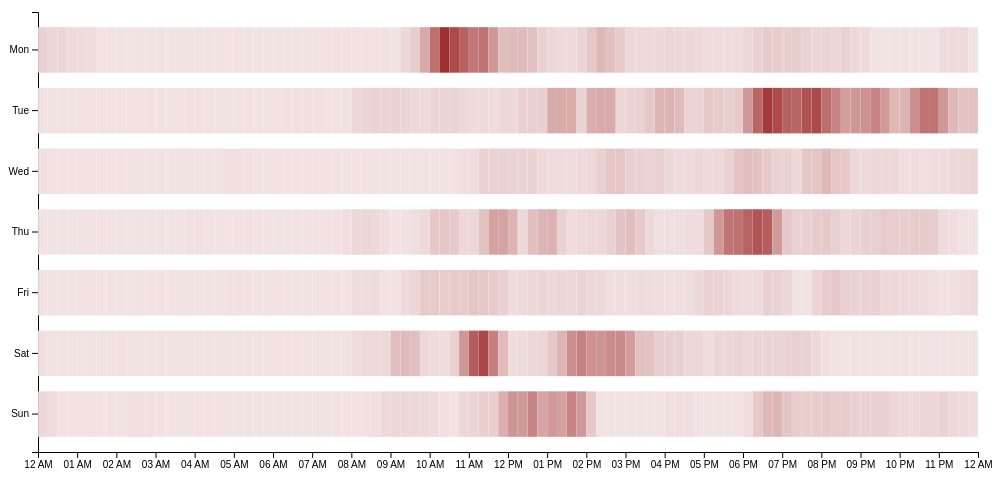
D3 v4 page, settled after 360 driven frames (6 s of simulated time); the page loaded 1 data file(s).


// ── activity.js
// Wyatt Merians
// activity.js
// 12/7/2020

// Set up to parse FitBit dates and time and get outputs
var parseDate = d3.timeParse("%Y-%m-%d");
var formatDate = d3.timeFormat("%a");
var printFormatDate = d3.timeFormat("%A");

var parseTime = d3.timeParse("%H:%M:%S");
var formatTime = d3.timeFormat("%H:%M");
var printFormatTime = d3.timeFormat("%I:%M %p");

// set the dimensions and margins of the graph
var margin = {top: 30, right: 30, bottom: 30, left: 30},
  width = 1000 - margin.left - margin.right,
  height = 500 - margin.top - margin.bottom;

// append the svg object to the body of the page
var svg = d3.select("#my_dataviz")
	.append("svg")
  	.attr("width", width + margin.left + margin.right)
  	.attr("height", height + margin.top + margin.bottom)
	.append("g")
  	.attr("transform",
    	    "translate(" + margin.left + "," + margin.top + ")");

// Rows and columns (placement of heatmap
var myTimes = [ 
								"00:00","00:15","00:30","00:45",
								"01:00","01:15","01:30","01:45",
								"02:00","02:15","02:30","02:45",
								"03:00","03:15","03:30","03:45",
								"04:00","04:15","04:30","04:45",
								"05:00","05:15","05:30","05:45",
								"06:00","06:15","06:30","06:45",
								"07:00","07:15","07:30","07:45",
								"08:00","08:15","08:30","08:45",
								"09:00","09:15","09:30","09:45",
								"10:00", "10:15", "10:30", "10:45",
								"11:00", "11:15", "11:30", "11:45",
								"12:00", "12:15", "12:30", "12:45",
								"13:00", "13:15", "13:30", "13:45",
								"14:00", "14:15", "14:30", "14:45",
								"15:00", "15:15", "15:30", "15:45",
								"16:00", "16:15", "16:30", "16:45",
								"17:00", "17:15", "17:30", "17:45",
								"18:00", "18:15", "18:30", "18:45",
								"19:00", "19:15", "19:30", "19:45",
								"20:00", "20:15", "20:30", "20:45",
								"21:00", "21:15", "21:30", "21:45",
								"22:00", "22:15", "22:30", "22:45",
 								"23:00", "23:15", "23:30", "23:45"
							]
var myDays = ["Mon", "Tue", "Wed", "Thu", "Fri", "Sat", "Sun"]


// Labels
var xTime = d3.scaleTime()
	.range([0, width])
	.domain([new Date("1900-01-01 00:00:00"), new Date("1900-01-02 00:00:00")])
svg.append("g")
	.attr("transform", "translate(0," + height + ")")
	.call(d3.axisBottom(xTime)
		.ticks(d3.timeHour, 1)
		.tickFormat(d3.timeFormat("%I %p"))
	);

var x = d3.scaleBand()
	.range([ 0, width ])
	.domain(myTimes)
	.padding(0.01);

// Build X scales and axis:
var y = d3.scaleBand()
  .range([0, height])
	.domain(myDays)
  .padding(.25);
svg.append("g")
  .call(d3.axisLeft(y));

var myColor = d3.scaleSequential()
    .interpolator(d3.interpolateRgb("white", "#8b0000"))
    .domain([1,200])

// create a tooltip
var tooltip = d3.select("#my_dataviz")
	.append("div")
  .style("opacity", 0)
  .attr("class", "tooltip")
	.style("background-color", "white")
 	.style("border", "solid")
  .style("border-width", "2px")
  .style("border-radius", "5px")
  .style("padding", "5px")
	.style("width", "300")
 
// Three functions that change the tooltip when user hover / move / leave a cell
var mouseover = function(d) {
  tooltip
  	.style("opacity", 1)
  d3.select(this)
    .style("stroke", "black")
    .style("opacity", 1)
}
var mousemove = function(d) {
	tooltip
  	.html("At " + d.printTime + " on " + d.printDate  + ": " + d.value + " calories")
   	.style("left", (d3.mouse(this)[0]+70) + "px")
    .style("top", (d3.mouse(this)[1]) + "px")
}

var mouseleave = function(d) {
  tooltip
  	.style("opacity", 0)
  d3.select(this)
  	.style("stroke", "none")
}

//Read the data
d3.json("data.json", function(data)
{
	data['data'].forEach(function(day) 
	{
		// Daylength used to ensure don't go past num elements when averaging before and after heatmaps
		// average ensures smoother heatmap transitions
		dayLength = day['activity']['caloriesIntraday']['dataset'].length - 1;
		iterator = 0;
		day['activity']['caloriesIntraday']['dataset'].forEach(function(mData) 
		{
			mData.count = iterator++;
			// same day for sleep and activity so this is usable
			mData.dateVal = parseDate(day['sleep']['dateOfSleep']);
			mData.printDate = printFormatDate(mData.dateVal);
			mData.dateVal = formatDate(mData.dateVal);	

			mData.timeVal = parseTime(mData['time']);
			mData.printTime = printFormatTime(mData.timeVal);
			mData.timeVal = formatTime(mData.timeVal);
			mData.value = +mData['value'];
			mData.value = mData.value.toFixed(2);

			// get average
			mData.valueToColor = parseFloat(mData.value);
			mData.valueDivisor = 1.00;
			if (mData.count > 0) 
			{
				mData.valueToColor += parseFloat(day['activity']['caloriesIntraday']['dataset'][mData.count - 1]['value']);
				mData.valueDivisor += 1.00;
			}
			if (mData.count < dayLength) 
			{
				mData.valueToColor += parseFloat(day['activity']['caloriesIntraday']['dataset'][mData.count + 1]['value']);
				mData.valueDivisor += 1.00;
			}
			mData.valueSum = mData.valueToColor / mData.valueDivisor;

			mData.color = myColor(mData.valueSum);
		});	

		// set up heat map
  	svg.selectAll()
			.data(day['activity']['caloriesIntraday']['dataset'], function(mData) { return mData.dateVal+':'+mData.timeVal; } )
     	.enter()
     	.append("rect")
			.attr("x", function(mData) { return x(mData.timeVal) })
			.attr("y", function(mData) { return y(mData.dateVal) })
			.attr("width", x.bandwidth() )
      .attr("height", y.bandwidth() )
      .style("fill", function(mData) { return mData.color })
		.on("mouseover", mouseover)
		.on("mousemove", mousemove)
		.on("mouseleave", mouseleave)
	});
})


### data: data.json
{
 "data": [
  {
   "activity": {
    "activityCalories": "[... 1 items]",
    "calories": "[... 1 items]",
    "caloriesBMR": "[... 1 items]",
    "caloriesIntraday": "{... 3 keys}",
    "distance": "[... 1 items]",
    "distanceIntraday": "{... 3 keys}",
    "minutesFairlyActive": "[... 1 items]",
    "minutesFairlyActiveIntraday": "{... 3 keys}",
    "minutesLightlyActive": "[... 1 items]",
    "minutesLightlyActiveIntraday": "{... 3 keys}",
    "minutesSedentary": "[... 1 items]",
    "minutesSedentaryIntraday": "{... 3 keys}",
    "minutesVeryActive": "[... 1 items]",
    "minutesVeryActiveIntraday": "{... 3 keys}",
    "steps": "[... 1 items]",
    "stepsIntraday": "{... 3 keys}"
   },
   "date": "07202020",
   "sleep": {
    "awakeCount": 1,
    "awakeDuration": 5,
    "awakeningsCount": 20,
    "dateOfSleep": "2020-07-20",
    "duration": 30120000,
    "efficiency": 91,
    "endTime": "2020-07-20T09:34:00.000",
    "isMainSleep": true,
    "logId": 28114020250,
    "minuteData": "[... 33 items]",
    "minutesAfterWakeup": 4,
    "minutesAsleep": 454,
    "minutesAwake": 44,
    "minutesToFallAsleep": 0,
    "restlessCount": 19,
    "restlessDuration": 43,
    "startTime": "2020-07-20T01:11:30.000",
    "timeInBed": 502
   },
   "userID": "Test"
  },
  {
   "activity": {
    "activityCalories": "[... 1 items]",
    "calories": "[... 1 items]",
    "caloriesBMR": "[... 1 items]",
    "caloriesIntraday": "{... 3 keys}",
    "distance": "[... 1 items]",
    "distanceIntraday": "{... 3 keys}",
    "minutesFairlyActive": "[... 1 items]",
    "minutesFairlyActiveIntraday": "{... 3 keys}",
    "minutesLightlyActive": "[... 1 items]",
    "minutesLightlyActiveIntraday": "{... 3 keys}",
    "minutesSedentary": "[... 1 items]",
    "minutesSedentaryIntraday": "{... 3 keys}",
    "minutesVeryActive": "[... 1 items]",
    "minutesVeryActiveIntraday": "{... 3 keys}",
    "steps": "[... 1 items]",
    "stepsIntraday": "{... 3 keys}"
   },
   "date": "07212020",
   "sleep": {
    "awakeCount": 4,
    "awakeDuration": 7,
    "awakeningsCount": 32,
    "dateOfSleep": "2020-07-21",
    "duration": 31860000,
    "efficiency": 86,
    "endTime": "2020-07-21T08:16:00.000",
    "isMainSleep": true,
    "logId": 28126579755,
    "minuteData": "[... 35 items]",
    "minutesAfterWakeup": 0,
    "minutesAsleep": 459,
    "minutesAwake": 72,
    "minutesToFallAsleep": 0,
    "restlessCount": 28,
    "restlessDuration": 65,
    "startTime": "2020-07-20T23:25:00.000",
    "timeInBed": 531
   },
   "userID": "Test"
  },
  {
   "activity": {
    "activityCalories": "[... 1 items]",
    "calories": "[... 1 items]",
    "caloriesBMR": "[... 1 items]",
    "caloriesIntraday": "{... 3 keys}",
    "distance": "[... 1 items]",
    "distanceIntraday": "{... 3 keys}",
    "minutesFairlyActive": "[... 1 items]",
    "minutesFairlyActiveIntraday": "{... 3 keys}",
    "minutesLightlyActive": "[... 1 items]",
    "minutesLightlyActiveIntraday": "{... 3 keys}",
    "minutesSedentary": "[... 1 items]",
    "minutesSedentaryIntraday": "{... 3 keys}",
    "minutesVeryActive": "[... 1 items]",
    "minutesVeryActiveIntraday": "{... 3 keys}",
    "steps": "[... 1 items]",
    "stepsIntraday": "{... 3 keys}"
   },
   "date": "07222020",
   "sleep": {
    "awakeCount": 1,
    "awakeDuration": 3,
    "awakeningsCount": 25,
    "dateOfSleep": "2020-07-22",
    "duration": 30480000,
    "efficiency": 90,
    "endTime": "2020-07-22T08:30:00.000",
    "isMainSleep": true,
    "logId": 28141739303,
    "minuteData": "[... 32 items]",
    "minutesAfterWakeup": 1,
    "minutesAsleep": 454,
    "minutesAwake": 53,
    "minutesToFallAsleep": 0,
    "restlessCount": 24,
    "restlessDuration": 51,
    "startTime": "2020-07-22T00:02:00.000",
    "timeInBed": 508
   },
   "userID": "Test"
  },
  {
   "activity": {
    "activityCalories": "[... 1 items]",
    "calories": "[... 1 items]",
    "caloriesBMR": "[... 1 items]",
    "caloriesIntraday": "{... 3 keys}",
    "distance": "[... 1 items]",
    "distanceIntraday": "{... 3 keys}",
    "minutesFairlyActive": "[... 1 items]",
    "minutesFairlyActiveIntraday": "{... 3 keys}",
    "minutesLightlyActive": "[... 1 items]",
    "minutesLightlyActiveIntraday": "{... 3 keys}",
    "minutesSedentary": "[... 1 items]",
    "minutesSedentaryIntraday": "{... 3 keys}",
    "minutesVeryActive": "[... 1 items]",
    "minutesVeryActiveIntraday": "{... 3 keys}",
    "steps": "[... 1 items]",
    "stepsIntraday": "{... 3 keys}"
   },
   "date": "07232020",
   "sleep": {
    "awakeCount": 1,
    "awakeDuration": 1,
    "awakeningsCount": 27,
    "dateOfSleep": "2020-07-23",
    "duration": 35460000,
    "efficiency": 88,
    "endTime": "2020-07-23T09:45:30.000",
    "isMainSleep": true,
    "logId": 28153069761,
    "minuteData": "[... 38 items]",
    "minutesAfterWakeup": 1,
    "minutesAsleep": 515,
    "minutesAwake": 71,
    "minutesToFallAsleep": 0,
    "restlessCount": 26,
    "restlessDuration": 78,
    "startTime": "2020-07-22T23:54:00.000",
    "timeInBed": 591
   },
   "userID": "Test"
  },
  {
   "activity": {
    "activityCalories": "[... 1 items]",
    "calories": "[... 1 items]",
    "caloriesBMR": "[... 1 items]",
    "caloriesIntraday": "{... 3 keys}",
    "distance": "[... 1 items]",
    "distanceIntraday": "{... 3 keys}",
    "minutesFairlyActive": "[... 1 items]",
    "minutesFairlyActiveIntraday": "{... 3 keys}",
    "minutesLightlyActive": "[... 1 items]",
    "minutesLightlyActiveIntraday": "{... 3 keys}",
    "minutesSedentary": "[... 1 items]",
    "minutesSedentaryIntraday": "{... 3 keys}",
    "minutesVeryActive": "[... 1 items]",
    "minutesVeryActiveIntraday": "{... 3 keys}",
    "steps": "[... 1 items]",
    "stepsIntraday": "{... 3 keys}"
   },
   "date": "07242020",
   "sleep": {
    "awakeCount": 2,
    "awakeDuration": 3,
    "awakeningsCount": 27,
    "dateOfSleep": "2020-07-24",
    "duration": 36720000,
    "efficiency": 89,
    "endTime": "2020-07-24T09:31:30.000",
    "isMainSleep": true,
    "logId": 28168469783,
    "minuteData": "[... 40 items]",
    "minutesAfterWakeup": 1,
    "minutesAsleep": 534,
… [head cut at 6 KiB]